The GitHub repository adityverma11/silicon_forge_PS01_defect_detection contains a labelled image folder "dataset" with 7 categories: bridge defect, clean no defect, crack defect, LER, open circuit defect, scratch defect, vias defect. Examples follow, each with its label.

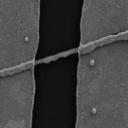
Label: bridge defect

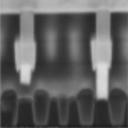
Label: vias defect

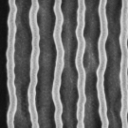
Label: LER

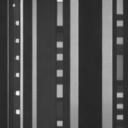
Label: clean no defect

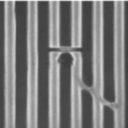
Label: scratch defect

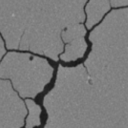
Label: crack defect
